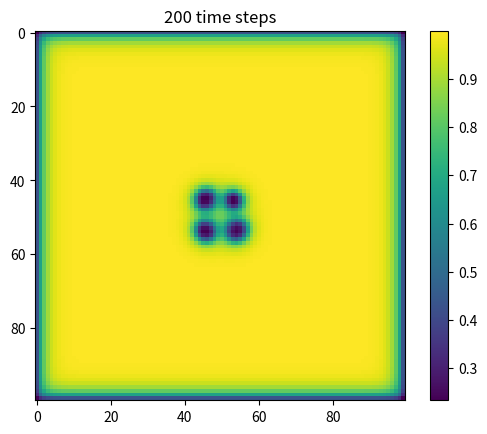

Generate this figure with matplotlib:
# Reaction-diffusion model
import numpy as np
import matplotlib.pyplot as plt
import scipy.signal



def reaction_diffusion(n_steps, grid_size, ca=0.2, cb=0.25, a_add_rate=0.055, b_add_rate=-0.118, plot_on=True):
    kernel = np.array([[.05, .2, .05],
                       [ .2, -1, .2],
                       [.05, .2, .05]])

    a = np.ones(grid_size, dtype=float)
    b = 0.1 * np.random.random(grid_size)

    spx = grid_size[0]//2
    spy = grid_size[1]//2
    r=grid_size[0] // 20
    b[spx-r:spx+r, spy-r:spy+r] += 0.1

    # if plot_on:
    #     plt.figure()
    #     plt.imshow(a)
    #     plt.colorbar()

    for step in range(n_steps):
        div_a = scipy.signal.correlate2d(a, kernel, mode='same')
        div_b = scipy.signal.correlate2d(b, kernel, mode='same')
        reaction = a * b**2
        a += div_a * ca - reaction + a_add_rate * (1-a)
        b += div_b * cb + reaction + b_add_rate * b
        # print(np.max(np.max(a)), np.max(np.max(b)))

    if plot_on:
        plt.figure()
        plt.imshow(a)
        plt.colorbar()
        title = str(n_steps) + ' time steps'
        plt.title(title)

        # plt.show()

if __name__ == '__main__':
    for nsteps in [200]:
        reaction_diffusion(nsteps, (100,100), ca=0.4, cb=0.2, a_add_rate=0.039, b_add_rate=-0.104, plot_on=True)
        # reaction_diffusion(nsteps, (100,100), ca=0.4, cb=0.2, a_add_rate=0.055, b_add_rate=-0.117, plot_on=True)
    plt.show()
